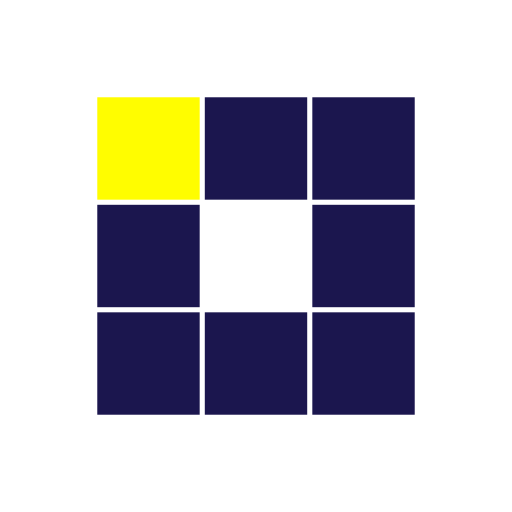
t = 0.00 s
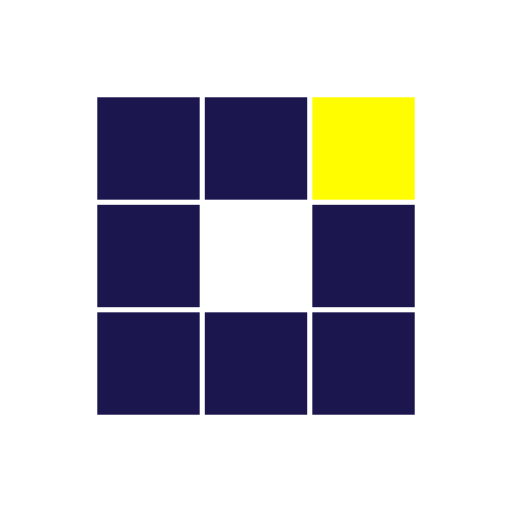
t = 0.31 s
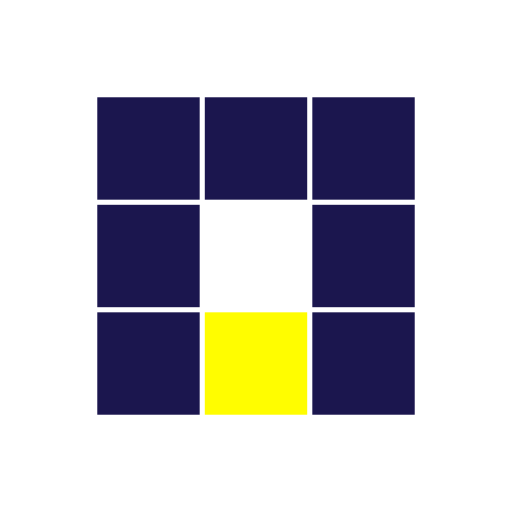
t = 0.63 s
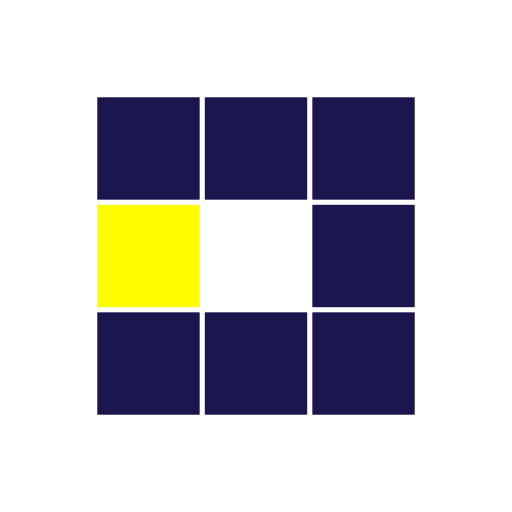
t = 0.94 s
t = 1.25 s: frame unchanged from t = 0.31 s, image omitted
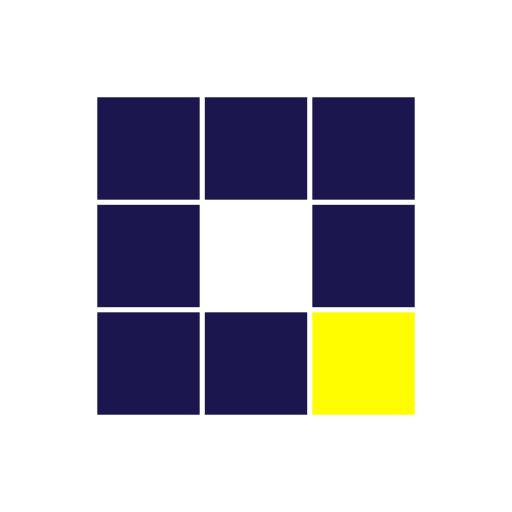
t = 1.53 s

The animated SVG that drew these frames (rendered in a browser with its animation timeline set to each time). Animation: 8 SMIL elements (animate=8); one cycle of 1.88 s, repeats indefinitely.

<?xml version="1.0" encoding="utf-8"?>
<svg xmlns="http://www.w3.org/2000/svg" xmlns:xlink="http://www.w3.org/1999/xlink" style="margin: auto; background: rgb(255, 255, 255); display: block; shape-rendering: auto;" width="200px" height="200px" viewBox="0 0 100 100" preserveAspectRatio="xMidYMid">
<rect x="19" y="19" width="20" height="20" fill="#1b164e">
  <animate attributeName="fill" values="#fffd00;#1b164e;#1b164e" keyTimes="0;0.125;1" dur="1s" repeatCount="indefinite" begin="0s" calcMode="discrete"></animate>
</rect><rect x="40" y="19" width="20" height="20" fill="#1b164e">
  <animate attributeName="fill" values="#fffd00;#1b164e;#1b164e" keyTimes="0;0.125;1" dur="1s" repeatCount="indefinite" begin="0.125s" calcMode="discrete"></animate>
</rect><rect x="61" y="19" width="20" height="20" fill="#1b164e">
  <animate attributeName="fill" values="#fffd00;#1b164e;#1b164e" keyTimes="0;0.125;1" dur="1s" repeatCount="indefinite" begin="0.25s" calcMode="discrete"></animate>
</rect><rect x="19" y="40" width="20" height="20" fill="#1b164e">
  <animate attributeName="fill" values="#fffd00;#1b164e;#1b164e" keyTimes="0;0.125;1" dur="1s" repeatCount="indefinite" begin="0.875s" calcMode="discrete"></animate>
</rect><rect x="61" y="40" width="20" height="20" fill="#1b164e">
  <animate attributeName="fill" values="#fffd00;#1b164e;#1b164e" keyTimes="0;0.125;1" dur="1s" repeatCount="indefinite" begin="0.375s" calcMode="discrete"></animate>
</rect><rect x="19" y="61" width="20" height="20" fill="#1b164e">
  <animate attributeName="fill" values="#fffd00;#1b164e;#1b164e" keyTimes="0;0.125;1" dur="1s" repeatCount="indefinite" begin="0.75s" calcMode="discrete"></animate>
</rect><rect x="40" y="61" width="20" height="20" fill="#1b164e">
  <animate attributeName="fill" values="#fffd00;#1b164e;#1b164e" keyTimes="0;0.125;1" dur="1s" repeatCount="indefinite" begin="0.625s" calcMode="discrete"></animate>
</rect><rect x="61" y="61" width="20" height="20" fill="#1b164e">
  <animate attributeName="fill" values="#fffd00;#1b164e;#1b164e" keyTimes="0;0.125;1" dur="1s" repeatCount="indefinite" begin="0.5s" calcMode="discrete"></animate>
</rect>
<!-- [ldio] generated by https://loading.io/ --></svg>